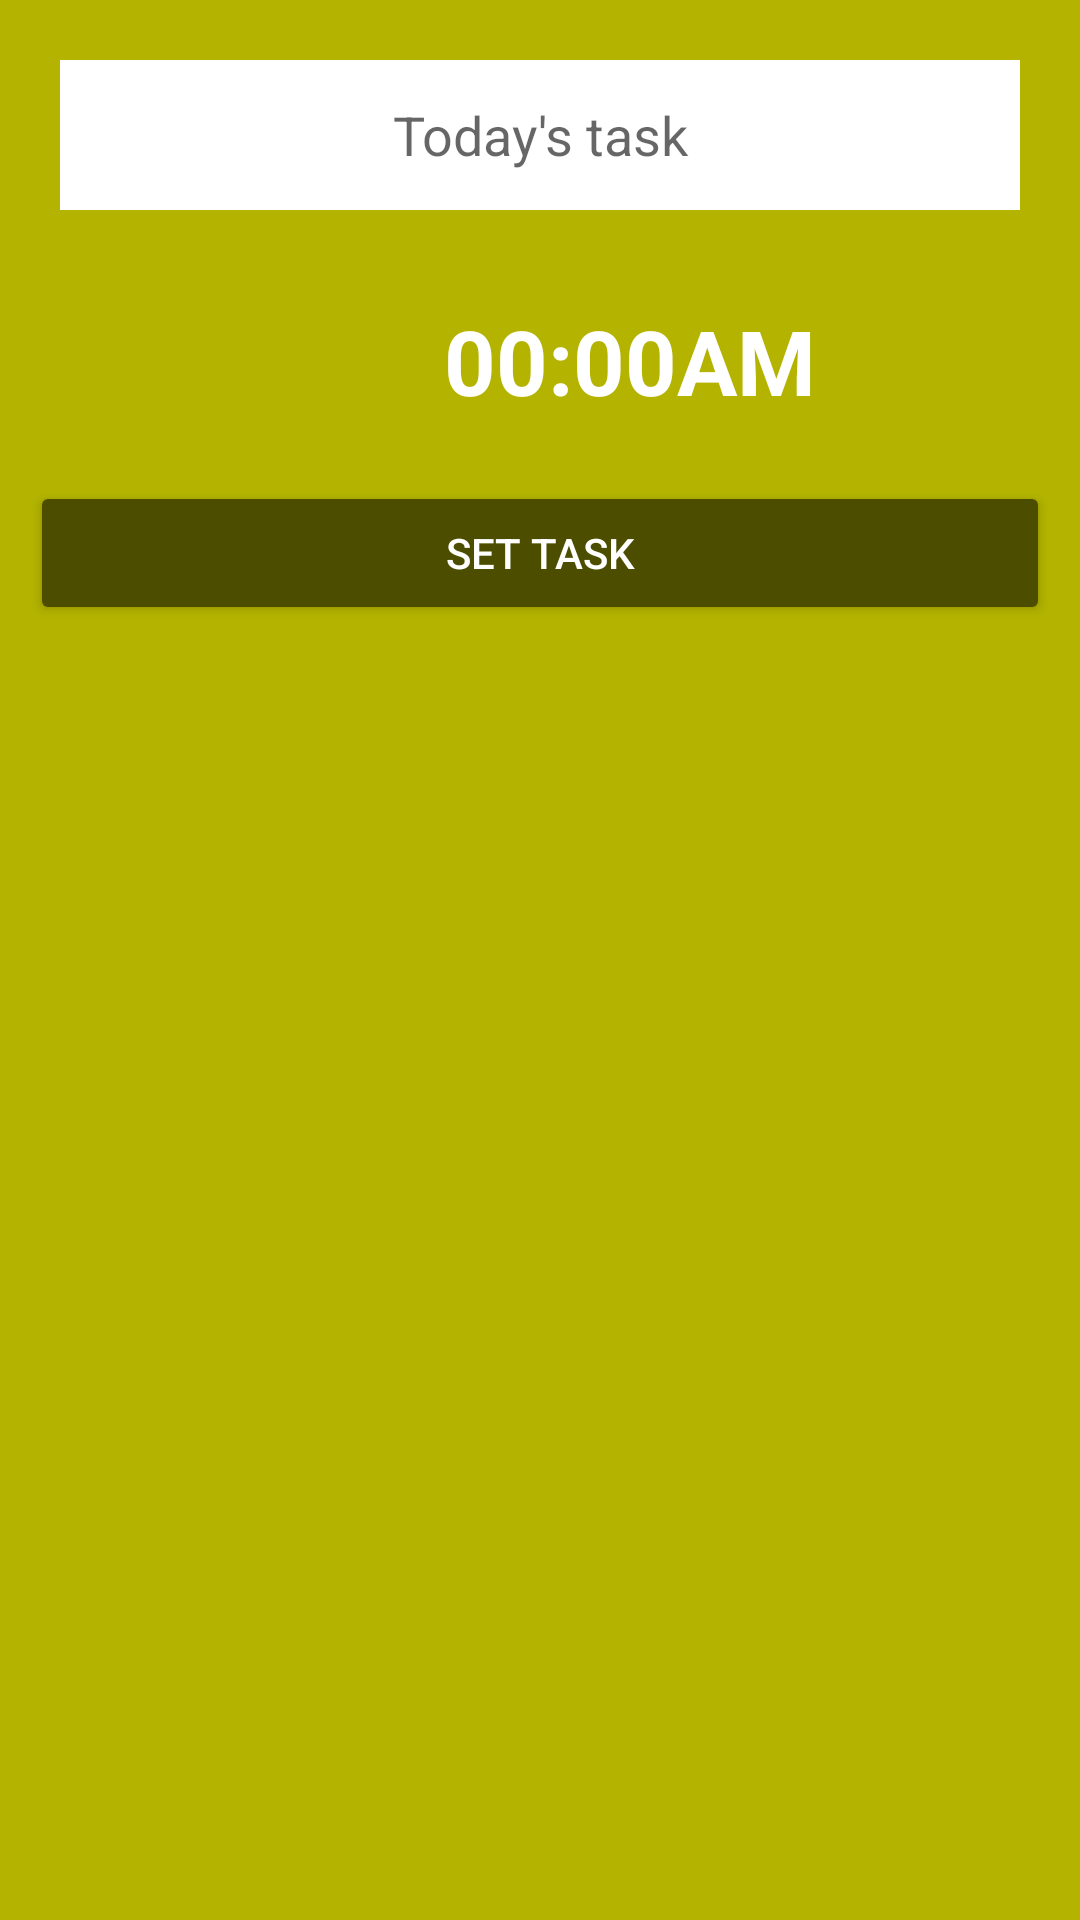

Write the Android layout XML for this screen, with the resource values it uses.
<!-- AndroidManifest.xml: application theme Theme.AppCompat.Light.NoActionBar.Fullscreen -->
<!-- res/layout/add_newevent_layout.xml -->
<?xml version="1.0" encoding="utf-8"?>

<LinearLayout xmlns:android="http://schemas.android.com/apk/res/android"
    android:layout_width="match_parent"
    android:layout_height="wrap_content"
    android:background="#b3b300"
    android:orientation="vertical"
    >
    <EditText
        android:layout_width="match_parent"
        android:layout_height="50dp"
        android:background="#fff"
        android:id="@+id/eventname"
        android:hint="Today's task"
        android:inputType="textShortMessage"
        android:layout_margin="20dp"
        android:gravity="center"/>
    <LinearLayout
        android:gravity="center"
        android:orientation="horizontal"
        android:layout_width="match_parent"
        android:layout_height="wrap_content">
        <ImageButton
            android:id="@+id/seteventtime"
            android:layout_width="40dp"
            android:layout_height="40dp"
            android:background="@drawable/clock"
            android:layout_margin="10dp"
            />
        <TextView
            android:layout_width="wrap_content"
            android:layout_height="wrap_content"
            android:text="00:00AM"
            android:gravity="center"
            android:textSize="30sp"
            android:textColor="#fff"
            android:textStyle="bold"
            android:id="@+id/eventtime"
            android:layout_margin="10dp"/>
    </LinearLayout>
    <Button
        android:layout_width="match_parent"
        android:layout_height="wrap_content"
        android:layout_margin="10dp"
        android:text="SET TASK"
        android:backgroundTint="#4d4d00"
        android:textColor="#fff"
        android:id="@+id/addevent"

        />

</LinearLayout>
<!-- resources referenced by this layout -->
<resources>
  <style name="Theme.AppCompat.Light.NoActionBar.Fullscreen" parent="@style/Theme.AppCompat.Light.NoActionBar">
          <item name="android:windowNoTitle">true</item>
          <item name="android:windowActionBar">false</item>
          <item name="android:windowFullscreen">true</item>
          <item name="android:windowContentOverlay">@null</item>
      </style>
</resources>
